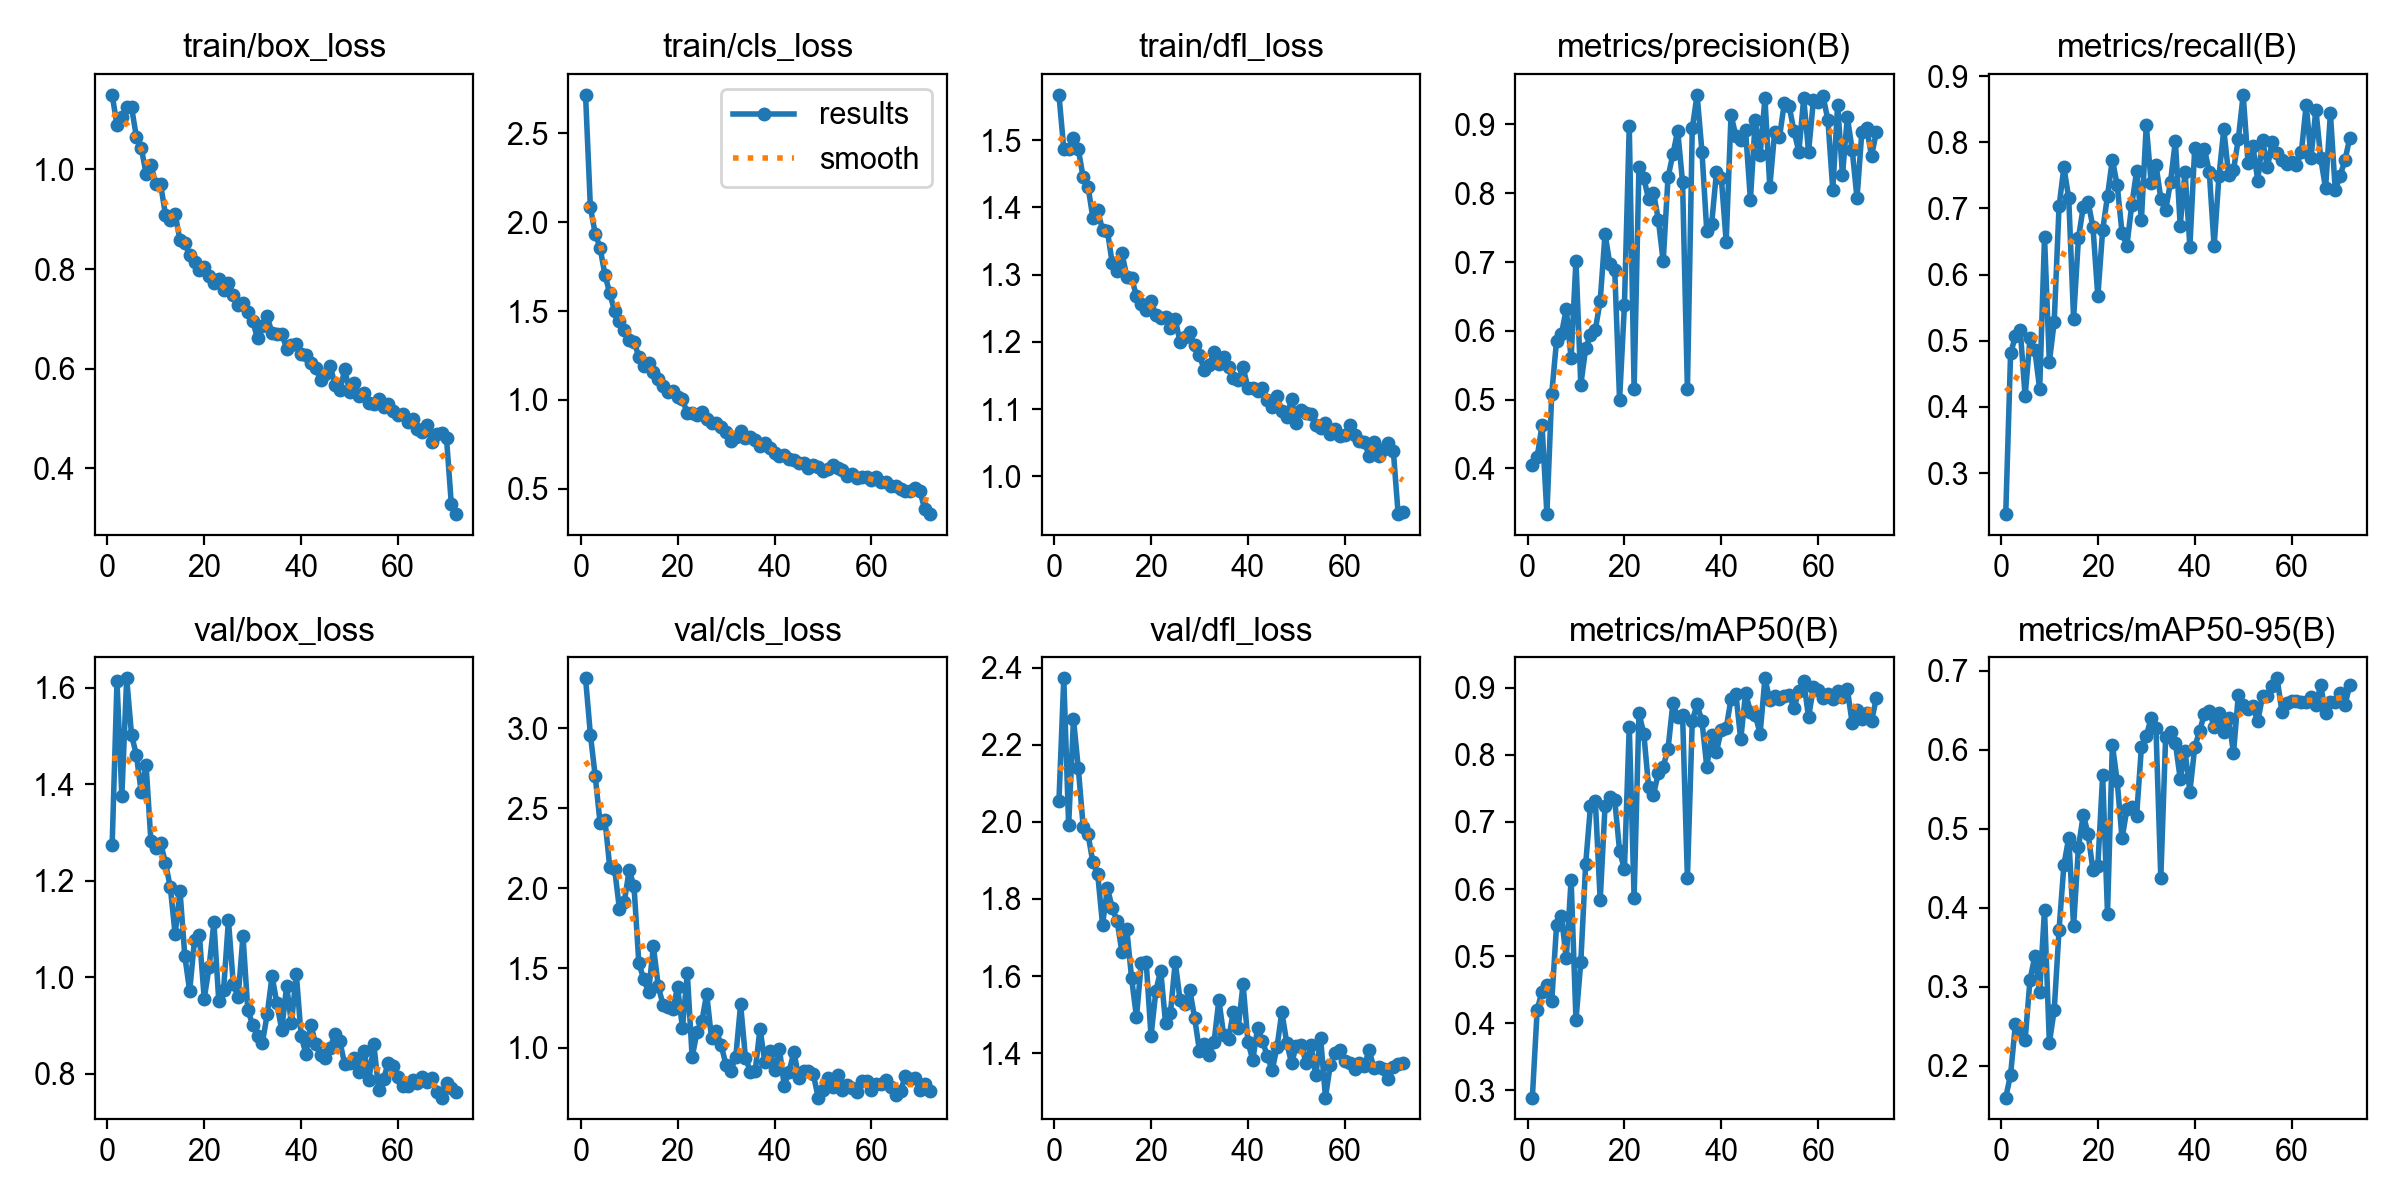

The data file committed next to this chart (first rows):
epoch, time, train/box_loss, train/cls_loss, train/dfl_loss, metrics/precision(B), metrics/recall(B), metrics/mAP50(B), metrics/mAP50-95(B), val/box_loss, val/cls_loss, val/dfl_loss, lr/pg0, lr/pg1, lr/pg2
1, 81.9, 1.15, 2.717, 1.568, 0.405, 0.2381, 0.2894, 0.1595, 1.273, 3.314, 2.055, 0.0004664, 0.0004664, 0.0004664
2, 159.2, 1.089, 2.083, 1.487, 0.417, 0.4811, 0.4204, 0.1887, 1.613, 2.962, 2.372, 0.0009311, 0.0009311, 0.0009311
3, 234.7, 1.104, 1.935, 1.487, 0.4629, 0.5069, 0.4473, 0.253, 1.375, 2.7, 1.991, 0.001384, 0.001384, 0.001384
4, 310.3, 1.125, 1.856, 1.503, 0.3337, 0.5157, 0.4566, 0.2453, 1.619, 2.409, 2.266, 0.001376, 0.001376, 0.001376
5, 385.5, 1.125, 1.704, 1.486, 0.5089, 0.4159, 0.4327, 0.2324, 1.502, 2.428, 2.139, 0.001358, 0.001358, 0.001358
6, 461.3, 1.066, 1.6, 1.445, 0.5858, 0.5036, 0.5461, 0.3085, 1.46, 2.132, 1.987, 0.001341, 0.001341, 0.001341
7, 537.1, 1.044, 1.499, 1.431, 0.5956, 0.4862, 0.5597, 0.3385, 1.383, 2.121, 1.968, 0.001323, 0.001323, 0.001323
8, 614.1, 0.9917, 1.441, 1.385, 0.6313, 0.4268, 0.4967, 0.293, 1.44, 1.868, 1.895, 0.001305, 0.001305, 0.001305
9, 689.8, 1.009, 1.394, 1.396, 0.56, 0.657, 0.6142, 0.3976, 1.282, 1.913, 1.864, 0.001288, 0.001288, 0.001288
10, 764.6, 0.9711, 1.335, 1.366, 0.7022, 0.4678, 0.4047, 0.2291, 1.268, 2.113, 1.733, 0.00127, 0.00127, 0.00127
11, 839.9, 0.97, 1.326, 1.365, 0.5217, 0.5286, 0.4914, 0.2701, 1.278, 2.013, 1.828, 0.001252, 0.001252, 0.001252
12, 914.7, 0.9093, 1.244, 1.317, 0.5744, 0.7032, 0.6368, 0.3719, 1.236, 1.53, 1.777, 0.001234, 0.001234, 0.001234
13, 989.5, 0.8975, 1.189, 1.306, 0.5941, 0.7621, 0.724, 0.4542, 1.187, 1.432, 1.742, 0.001217, 0.001217, 0.001217
14, 1064, 0.9111, 1.208, 1.332, 0.6017, 0.7155, 0.7314, 0.4886, 1.089, 1.349, 1.662, 0.001199, 0.001199, 0.001199
15, 1139, 0.8574, 1.16, 1.297, 0.6435, 0.5333, 0.5831, 0.3765, 1.179, 1.636, 1.721, 0.001181, 0.001181, 0.001181
16, 1214, 0.8515, 1.116, 1.295, 0.7404, 0.6549, 0.7234, 0.4766, 1.043, 1.388, 1.594, 0.001164, 0.001164, 0.001164
17, 1289, 0.8283, 1.08, 1.268, 0.6972, 0.7023, 0.7364, 0.5177, 0.9716, 1.268, 1.493, 0.001146, 0.001146, 0.001146
18, 1364, 0.815, 1.044, 1.256, 0.6888, 0.7095, 0.7326, 0.4935, 1.077, 1.258, 1.635, 0.001128, 0.001128, 0.001128
19, 1439, 0.7986, 1.051, 1.248, 0.4998, 0.6715, 0.6571, 0.4474, 1.087, 1.242, 1.637, 0.001111, 0.001111, 0.001111
20, 1514, 0.8033, 1.015, 1.261, 0.637, 0.567, 0.6296, 0.4532, 0.9558, 1.38, 1.444, 0.001093, 0.001093, 0.001093
21, 1589, 0.7853, 1.003, 1.24, 0.8975, 0.6672, 0.842, 0.5678, 1.02, 1.123, 1.562, 0.001075, 0.001075, 0.001075
22, 1664, 0.7712, 0.9237, 1.235, 0.5152, 0.7188, 0.5872, 0.3923, 1.113, 1.467, 1.614, 0.001058, 0.001058, 0.001058
23, 1738, 0.7798, 0.9245, 1.236, 0.8384, 0.7738, 0.862, 0.6067, 0.9513, 0.9409, 1.478, 0.00104, 0.00104, 0.00104
24, 1813, 0.7575, 0.9143, 1.221, 0.8219, 0.7351, 0.8316, 0.5602, 0.9745, 1.099, 1.503, 0.001022, 0.001022, 0.001022
25, 1887, 0.7728, 0.9334, 1.234, 0.7909, 0.663, 0.7513, 0.4878, 1.118, 1.166, 1.637, 0.001005, 0.001005, 0.001005
26, 1962, 0.7488, 0.8944, 1.2, 0.8007, 0.6435, 0.7409, 0.5248, 0.9859, 1.338, 1.537, 0.0009869, 0.0009869, 0.0009869
27, 2036, 0.7285, 0.8711, 1.207, 0.7613, 0.7052, 0.7727, 0.5281, 0.9589, 1.059, 1.527, 0.0009692, 0.0009692, 0.0009692
28, 2111, 0.731, 0.8725, 1.215, 0.701, 0.756, 0.7824, 0.5163, 1.086, 1.107, 1.564, 0.0009515, 0.0009515, 0.0009515
29, 2185, 0.7143, 0.8483, 1.195, 0.8233, 0.683, 0.8088, 0.6036, 0.9312, 1.015, 1.491, 0.0009339, 0.0009339, 0.0009339
30, 2260, 0.6959, 0.8172, 1.181, 0.8565, 0.8263, 0.8767, 0.6172, 0.9019, 0.8913, 1.406, 0.0009162, 0.0009162, 0.0009162
31, 2335, 0.6606, 0.7673, 1.158, 0.8908, 0.7384, 0.8565, 0.6404, 0.8788, 0.8583, 1.423, 0.0008985, 0.0008985, 0.0008985
32, 2409, 0.6863, 0.7919, 1.166, 0.8159, 0.7662, 0.8595, 0.6271, 0.8644, 0.9435, 1.396, 0.0008808, 0.0008808, 0.0008808
33, 2483, 0.705, 0.8251, 1.185, 0.5148, 0.7145, 0.6164, 0.4379, 0.9231, 1.272, 1.428, 0.0008631, 0.0008631, 0.0008631
34, 2558, 0.6706, 0.7858, 1.167, 0.8942, 0.697, 0.8507, 0.6169, 1.002, 0.9386, 1.538, 0.0008454, 0.0008454, 0.0008454
35, 2632, 0.6693, 0.7921, 1.178, 0.943, 0.7397, 0.8751, 0.6227, 0.9456, 0.8517, 1.446, 0.0008277, 0.0008277, 0.0008277
36, 2706, 0.6704, 0.7723, 1.162, 0.8605, 0.802, 0.8501, 0.6089, 0.8905, 0.8539, 1.437, 0.0008101, 0.0008101, 0.0008101
37, 2779, 0.6403, 0.7411, 1.146, 0.7446, 0.6739, 0.7821, 0.5636, 0.9819, 1.12, 1.507, 0.0007924, 0.0007924, 0.0007924
38, 2853, 0.6475, 0.7599, 1.143, 0.7553, 0.7556, 0.8298, 0.5984, 0.9043, 0.9104, 1.466, 0.0007747, 0.0007747, 0.0007747
39, 2928, 0.6489, 0.7315, 1.163, 0.8311, 0.6421, 0.8049, 0.547, 1.007, 0.9777, 1.579, 0.000757, 0.000757, 0.000757
40, 3002, 0.6299, 0.7028, 1.131, 0.8219, 0.792, 0.8372, 0.6035, 0.8783, 0.8625, 1.429, 0.0007393, 0.0007393, 0.0007393
41, 3077, 0.627, 0.6835, 1.131, 0.7295, 0.7713, 0.8393, 0.6238, 0.8408, 0.9946, 1.382, 0.0007216, 0.0007216, 0.0007216
42, 3151, 0.6121, 0.69, 1.127, 0.9134, 0.7898, 0.8834, 0.6457, 0.9017, 0.7636, 1.466, 0.000704, 0.000704, 0.000704
43, 3225, 0.601, 0.6686, 1.132, 0.8836, 0.7555, 0.8907, 0.6496, 0.8612, 0.8515, 1.432, 0.0006863, 0.0006863, 0.0006863
44, 3299, 0.578, 0.6634, 1.114, 0.8766, 0.6425, 0.8228, 0.6288, 0.8383, 0.9745, 1.392, 0.0006686, 0.0006686, 0.0006686
45, 3373, 0.5892, 0.642, 1.103, 0.8914, 0.7492, 0.8918, 0.6473, 0.8316, 0.8132, 1.355, 0.0006509, 0.0006509, 0.0006509
46, 3448, 0.6056, 0.6434, 1.119, 0.7906, 0.8193, 0.8645, 0.6228, 0.8529, 0.8577, 1.416, 0.0006332, 0.0006332, 0.0006332
47, 3522, 0.5672, 0.6175, 1.096, 0.9059, 0.7507, 0.8592, 0.6401, 0.8829, 0.8537, 1.506, 0.0006155, 0.0006155, 0.0006155
48, 3596, 0.5567, 0.6358, 1.089, 0.855, 0.7576, 0.8313, 0.5957, 0.8669, 0.836, 1.428, 0.0005979, 0.0005979, 0.0005979
49, 3671, 0.5985, 0.6225, 1.114, 0.9384, 0.8051, 0.9139, 0.6701, 0.8194, 0.6887, 1.374, 0.0005802, 0.0005802, 0.0005802
50, 3745, 0.5541, 0.6022, 1.08, 0.8089, 0.8716, 0.8813, 0.657, 0.8227, 0.7386, 1.42, 0.0005625, 0.0005625, 0.0005625
51, 3820, 0.5714, 0.6093, 1.099, 0.8886, 0.7689, 0.8879, 0.6522, 0.8322, 0.8088, 1.421, 0.0005448, 0.0005448, 0.0005448
52, 3894, 0.5454, 0.6344, 1.095, 0.8813, 0.7948, 0.8824, 0.655, 0.8035, 0.7565, 1.376, 0.0005271, 0.0005271, 0.0005271
53, 3968, 0.552, 0.6138, 1.092, 0.9312, 0.7419, 0.8882, 0.6361, 0.8475, 0.8292, 1.42, 0.0005094, 0.0005094, 0.0005094
54, 4042, 0.5302, 0.6052, 1.077, 0.9261, 0.8034, 0.8889, 0.6681, 0.7877, 0.7364, 1.344, 0.0004918, 0.0004918, 0.0004918
55, 4117, 0.5287, 0.5706, 1.072, 0.8902, 0.7621, 0.8698, 0.6682, 0.8617, 0.7697, 1.44, 0.0004741, 0.0004741, 0.0004741
56, 4192, 0.5391, 0.581, 1.08, 0.8601, 0.8003, 0.895, 0.6808, 0.7667, 0.7507, 1.285, 0.0004564, 0.0004564, 0.0004564
57, 4266, 0.5226, 0.5615, 1.063, 0.938, 0.7836, 0.9102, 0.6906, 0.7887, 0.7247, 1.37, 0.0004387, 0.0004387, 0.0004387
58, 4340, 0.5293, 0.5637, 1.071, 0.8601, 0.7737, 0.8558, 0.648, 0.8233, 0.7927, 1.402, 0.000421, 0.000421, 0.000421
59, 4414, 0.5142, 0.5673, 1.06, 0.9347, 0.7666, 0.9003, 0.6599, 0.8167, 0.7936, 1.409, 0.0004033, 0.0004033, 0.0004033
60, 4488, 0.5071, 0.5516, 1.062, 0.9325, 0.77, 0.897, 0.6621, 0.7943, 0.738, 1.379, 0.0003857, 0.0003857, 0.0003857
... 12 more rows
